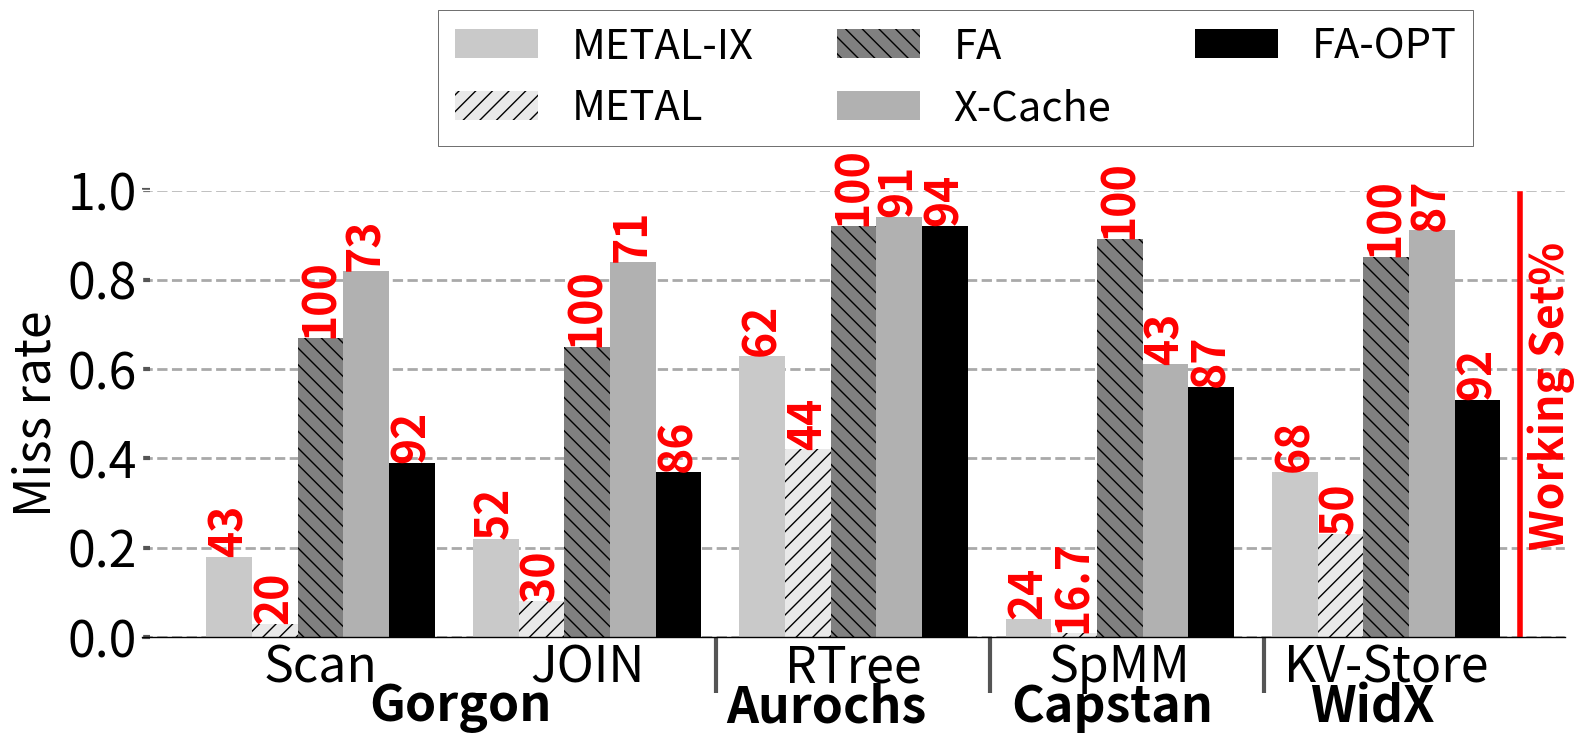

The matplotlib source for this figure: (Note: this script raises an exception after producing the figure.)
import sys

import math


import matplotlib.pyplot as plt
import matplotlib as mpl
import matplotlib
import numpy as np
from matplotlib.backends.backend_pdf import PdfPages
from matplotlib.ticker import MultipleLocator
from random import randint
from matplotlib.backends.backend_pdf import PdfPages
from matplotlib.backends.backend_pdf import PdfPages
import matplotlib.ticker as ticker
import csv

print(sys.path)

# from palettable.colorbrewer.sequential import YlGnBu_5

mpl.rc('font', family='sans-serif')
matplotlib.style.use('ggplot')

font = 32
X_AXIS_name = []
X_AXIS = np.linspace(0.1, 0.9, 9)


stream = []
metal = []
cache = []

font = 36

BM_name = ["Scan", "JOIN", "RTree","SpMM","KV-Store"]
# opt = ([0.39, 0.53, 0.56, 0.37,0.92])#miss rate
# cache = ([0.67, 0.85,  0.89,0.65, 0.92])
# metal = (([0.03, 0.23, 0.01,0.08, 0.42]))
# xcache = ([0.82, 0.91, 0.61, 0.84,  0.94])
opt = (	[0.39,	0.37,	0.92,	0.56,	0.53]	)
cache = (	[0.67,	0.65,	0.92	,0.89,	0.85]	)
metal = (([	0.03,	0.08,	0.42,	0.01	,0.23]	))
metal_ix = (([	0.18,	0.22,	0.63,	0.04	,0.37]	))
xcache = ([	0.82,	0.84,	0.94,	0.61	,0.91]	)
sway_cache = ([0,0,0,0,0])
eway_cache = ([0,0,0,0,0])
# nrm = [3.8, 4, 5, 2, 6.5,6]

opt1=([])
cache1=([])
metal1=([])
xcache1=([])#hit rate
sway_cache1=([0,0,0,0,0])
eway_cache1=([0,0,0,0,0])

X_AXIS = np.linspace(1.5, len(BM_name), len(BM_name))

for i in range(5):
    sway_cache[i]=cache[i]/1.72
    eway_cache[i]=cache[i]/1.48
# # nrm[i]=10-nrm[i]

# for i in range(len(opt)):
#     opt[i]=opt[i]*100
#     cache[i]=cache[i]*100
#     metal[i]=metal[i]*100
#     xcache[i]=xcache[i]*100

fig, ax = plt.subplots(figsize=(16, 8.8))
ax.set_facecolor('w')
ax.set_axisbelow(True)
ax.spines['bottom'].set_color('k')
plt.grid(linestyle='--', linewidth=2, which='major', color='darkgray')
plt.gca().xaxis.grid(False)
plt.gca().yaxis.grid(True)

ax.tick_params(axis='y', which='minor', left=False)
plt.tick_params(axis='both', which='major', direction='in', length=6, width=3)
plt.xticks(X_AXIS, ha='center', color='k', rotation=0)
plt.xticks(size=font, va="top")
plt.yticks(fontsize=font, color='k')


xticks_minor = [2.8,3.7,4.6]
ax.set_xticks(xticks_minor, minor=True)

ax.tick_params(axis='x', which='minor', direction='out', length=40, width=3)

plt.yticks(fontsize=font, color='k')

ax.set_xticklabels(BM_name)



# plt.bar([i +0.15 for i in X_AXIS], [prefetch[i] for i,X in  enumerate(prefetch)], hatch = "//",width  = 0.15, color = "#c5c5c5")
bar5=plt.bar([i - 0.3 for i in X_AXIS], [metal_ix[i]for i, X in enumerate(metal_ix)], width=0.15, color="#c9c9c9")
bar1 = plt.bar([i -0.15 for i in X_AXIS], [metal[i]for i, X in enumerate(metal)], width=0.15,  hatch="//", color="#e9e9e9")
bar4=plt.bar([i - 0.0 for i in X_AXIS], [cache[i] for i, X in enumerate(cache)], hatch="\\\\", width=0.15, color="grey")
bar3=plt.bar([i + 0.15 for i in X_AXIS], [xcache[i]for i, X in enumerate(xcache)], width=0.15, color="#b1b1b1")
bar2=plt.bar([i + 0.3 for i in X_AXIS], [opt[i]for i, X in enumerate(opt)], width=0.15, color="black")

# plt.bar([i + 0.32 for i in X_AXIS], [sway_cache[i]for i, X in enumerate(sway_cache)], width=0.1, hatch="\\\\", color="#c1c1c1")
# plt.bar([i + 0.43 for i in X_AXIS], [eway_cache[i]for i, X in enumerate(eway_cache)], width=0.1, hatch="--",color="#d1d1d1")
# # plt.bar([i - 0.20 for i in X_AXIS], [X/metal[i] for i,X in  enumerate(stream)], hatch = "--", width  = 0.2, color = "black", height=1.6)
# plt.bar([i + 0.05 for i in X_AXIS], [X/cache[i] for i,X in  enumerate(stream)], hatch = "||", width  = 0.2, color = "#C5C5C5", height=1.6)
# plt.bar([i + 0.25 for i in X_AXIS], [X/stream[i] for i,X in  enumerate(stream)], hatch = "--", width  = 0.2, color = "#D3D3D3", height=1.6)

# plt.title('Runtime Comparision', size =font)

# k=0
# for i in bar1:
#     height = i.get_height()
#     plt.text(i.get_x() + i.get_width()/2.0, height, str(nrm[k]) + 'x', ha="center", va="bottom", fontsize=24, color="red", weight="bold")
#     k=k+1
nrmmetalix=[43,52,62,24,68]
nrmmetal=[20,30,44,16.7,50]
nrmxcache=[73,71,91,43,87]
nrmopt=[92,86,94,87,92]
nrmaddr=[100,100,100,100,100]
font1=32
k=0
for i in bar5:
    height = i.get_height()
    plt.text(i.get_x() + i.get_width()/2.0, height, str(nrmmetalix[k]), ha="center", va="bottom", fontsize=font1, color="red", weight="bold",rotation=90)
    k=k+1
k=0
for i in bar1:
    height = i.get_height()
    plt.text(i.get_x() + i.get_width()/2.0, height, str(nrmmetal[k]), ha="center", va="bottom", fontsize=font1, color="red", weight="bold",rotation=90)
    k=k+1
k=0
for i in bar3:
    height = i.get_height()
    plt.text(i.get_x() + i.get_width()/2.0, height, str(nrmxcache[k]), ha="center", va="bottom", fontsize=font1, color="red", weight="bold",rotation=90)
    k=k+1
k=0
for i in bar2:
    height = i.get_height()
    plt.text(i.get_x() + i.get_width()/2.0, height, str(nrmopt[k]), ha="center", va="bottom", fontsize=font1, color="red", weight="bold",rotation=90)
    k=k+1
k=0
for i in bar4:
    height = i.get_height()
    plt.text(i.get_x() + i.get_width()/2.0, height, str(nrmaddr[k]), ha="center", va="bottom", fontsize=font1, color="red", weight="bold",rotation=90)
    k=k+1
legend = ["METAL-IX", "METAL", "FA","X-Cache", "FA-OPT",  "FA-Addr(16x)", "Ideal 16-way(32x)"]
plt.legend(legend, fontsize=30, loc='best', frameon=True,
           facecolor='w', edgecolor='k', fancybox=False, bbox_to_anchor=(0.95, 1.45), ncol=3)

plt.ylabel('Miss rate', size=font, color='k')
plt.ylim(0, 1.0)

ax.axvline(x=5.44, color='red',linewidth=4)
ax.text(5.465, 0.22, 'Working Set%', rotation=90, color='red',size=32,weight="bold")
plt.annotate("Gorgon", (0.16, -0.1), xycoords='axes fraction',
             textcoords='offset points', va='top', size=font, weight='bold')
plt.annotate("Aurochs",   (0.41,-0.1), xycoords='axes fraction', textcoords='offset points', va='top', size = font,weight='bold')
plt.annotate("Capstan",   (0.61,-0.1), xycoords='axes fraction', textcoords='offset points', va='top', size = font,weight='bold')
plt.annotate("WidX",   (0.82,-0.1), xycoords='axes fraction', textcoords='offset points', va='top', size = font,weight='bold')
plt.tight_layout()
# Uncomment to savefig
plt.savefig('pdfs/missrate2.pdf')
# plt.show()